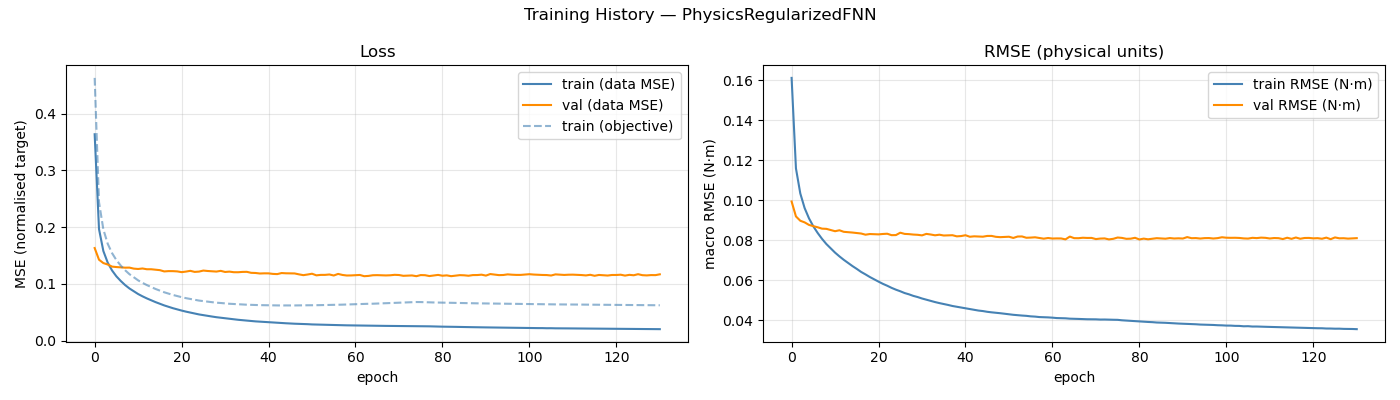

Source data for this figure (header and first rows):
epoch, train_loss, val_loss, train_rmse, val_rmse, train_loss_obj
1, 0.3635, 0.163, 0.1611, 0.09927, 0.4628
2, 0.1964, 0.1425, 0.1159, 0.09181, 0.2438
3, 0.1578, 0.1366, 0.1033, 0.08964, 0.1959
4, 0.1374, 0.134, 0.09596, 0.08883, 0.1706
5, 0.1236, 0.1303, 0.09085, 0.08756, 0.1541
6, 0.1132, 0.1295, 0.08683, 0.08693, 0.1418
7, 0.105, 0.1291, 0.08353, 0.08638, 0.1322
8, 0.09787, 0.1285, 0.08059, 0.08569, 0.124
9, 0.09184, 0.1286, 0.07799, 0.08559, 0.117
10, 0.08687, 0.1268, 0.07582, 0.08499, 0.1115
11, 0.08201, 0.1261, 0.0737, 0.08441, 0.1061
12, 0.07799, 0.127, 0.07183, 0.08488, 0.1018
13, 0.07433, 0.1257, 0.07011, 0.08411, 0.09779
14, 0.07104, 0.1257, 0.06855, 0.08395, 0.09434
15, 0.06778, 0.1248, 0.06698, 0.08374, 0.09094
16, 0.06487, 0.1241, 0.06555, 0.08352, 0.08806
17, 0.06197, 0.1219, 0.06404, 0.08326, 0.08511
18, 0.05954, 0.1224, 0.06281, 0.08267, 0.08278
19, 0.05707, 0.1223, 0.06151, 0.083, 0.08042
20, 0.05493, 0.1219, 0.06034, 0.08291, 0.07843
21, 0.05289, 0.1206, 0.0592, 0.08283, 0.07649
22, 0.05101, 0.1216, 0.05809, 0.08303, 0.07477
23, 0.04935, 0.1229, 0.05714, 0.08315, 0.07334
24, 0.04755, 0.121, 0.05608, 0.08243, 0.07177
25, 0.04608, 0.1215, 0.05517, 0.08248, 0.07049
26, 0.04479, 0.1234, 0.05438, 0.08366, 0.06951
27, 0.04345, 0.1226, 0.05349, 0.08307, 0.06838
28, 0.04236, 0.1221, 0.05285, 0.08295, 0.06766
29, 0.0412, 0.1216, 0.05207, 0.08273, 0.06678
30, 0.04025, 0.1228, 0.05148, 0.08261, 0.06622
31, 0.03925, 0.1209, 0.05076, 0.08233, 0.06546
32, 0.03833, 0.1215, 0.05016, 0.08307, 0.06487
33, 0.03749, 0.1205, 0.04961, 0.08276, 0.06442
34, 0.03665, 0.1204, 0.04898, 0.08237, 0.06388
35, 0.03586, 0.121, 0.04846, 0.08266, 0.06348
36, 0.03523, 0.1211, 0.04802, 0.08226, 0.06322
37, 0.03452, 0.1194, 0.04754, 0.08236, 0.06293
38, 0.03384, 0.1191, 0.04702, 0.08241, 0.06256
39, 0.03334, 0.1182, 0.04663, 0.08184, 0.06246
40, 0.03285, 0.1185, 0.04626, 0.08199, 0.06233
41, 0.03232, 0.1184, 0.04588, 0.0824, 0.06223
42, 0.03179, 0.1175, 0.04545, 0.08164, 0.06202
43, 0.03135, 0.1171, 0.04511, 0.08185, 0.06198
44, 0.03086, 0.119, 0.04473, 0.08177, 0.06184
45, 0.03052, 0.1185, 0.04448, 0.08167, 0.06195
46, 0.03009, 0.1184, 0.04411, 0.08204, 0.06186
47, 0.02973, 0.1183, 0.04385, 0.08206, 0.06192
48, 0.02951, 0.1167, 0.04365, 0.0816, 0.06206
49, 0.0292, 0.1153, 0.0434, 0.08144, 0.06217
50, 0.02891, 0.1164, 0.04313, 0.08157, 0.06222
51, 0.02847, 0.1178, 0.04283, 0.08165, 0.06221
52, 0.02825, 0.115, 0.04261, 0.08104, 0.06233
53, 0.02803, 0.1157, 0.0424, 0.08175, 0.06248
54, 0.02785, 0.1158, 0.04224, 0.08179, 0.0627
55, 0.02766, 0.1165, 0.04209, 0.08114, 0.06292
56, 0.02738, 0.1147, 0.04184, 0.08122, 0.06298
57, 0.02724, 0.1175, 0.04171, 0.08137, 0.06321
58, 0.02696, 0.1156, 0.04148, 0.08103, 0.06332
59, 0.02687, 0.1147, 0.0414, 0.08068, 0.06359
60, 0.02674, 0.1148, 0.04132, 0.08102, 0.0639
... 71 more rows
